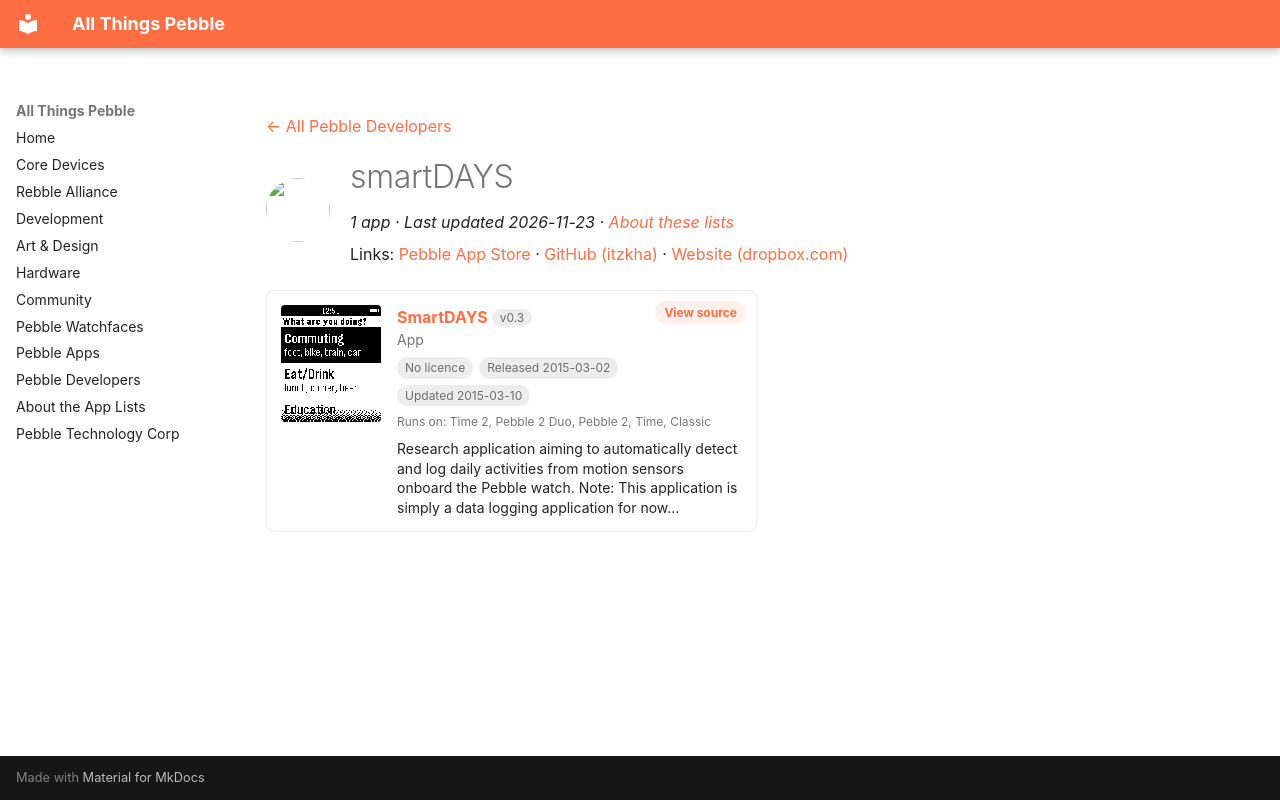

repository: saltedlolly/all-things-pebble · page: developers/smartdays.html · generator: mkdocs

---
title: "smartDAYS"
hide:
  - toc
---

<!-- Generated by scripts/update_app_directory.py: do not edit by hand -->
[← All Pebble Developers](../developers.md)

<div class="dev-header" markdown>
<img class="dev-avatar" src="https://github.com/itzkha.png?size=128" alt="" width="64" height="64" loading="lazy" onerror="this.remove()">
<div class="dev-intro" markdown>

# smartDAYS

*1 app · Last updated 2026-11-23 · [About these lists](../about-app-lists.md)*

Links: [Pebble App Store](https://apps.repebble.com/apps/dev/smartdays_52d9ae3cb82a9fd7d7000017) · [GitHub (itzkha)](https://github.com/itzkha) · [Website (dropbox.com)](https://www.dropbox.com/s/eudzspw3fy14xc8/protocol_consent.pdf?dl=0)

</div>
</div>

<div class="app-grid dev-apps" data-search-exclude>
<div class="app-card" data-type="watchapp" data-title="smartdays" data-released="2015-03-02" data-updated="2015-03-10">
<a class="app-shot" href="https://apps.repebble.com/54f44fee89900eba28000041" data-search-exclude><img src="../images/apps/54f44fee89900eba28000041.png" alt="SmartDAYS" loading="lazy"></a>
<div class="app-info">
<h2 class="app-name" id="app-54f44fee89900eba28000041"><a href="https://apps.repebble.com/54f44fee89900eba28000041">SmartDAYS</a> <span class="app-version" title="Latest version" data-search-exclude>v0.3</span></h2>
<a class="app-source" href="https://github.com/itzkha/pebble_code/" title="Source code" data-search-exclude>View source</a>
<div class="app-dev">App</div>
<div class="app-tags" data-search-exclude><span class="app-licence app-licence--none" title="Licence">No licence</span> <span title="First published in the app store">Released 2015-03-02</span> <span title="Latest release in the app store">Updated 2015-03-10</span></div>
<div class="app-watches" title="Supported watches" data-search-exclude>Runs on: Time 2, Pebble 2 Duo, Pebble 2, Time, Classic</div>
<p class="app-desc">Research application aiming to automatically detect and log daily activities from motion sensors onboard the Pebble watch. Note: This application is simply a data logging application for now…</p>
</div>
</div>
</div>
